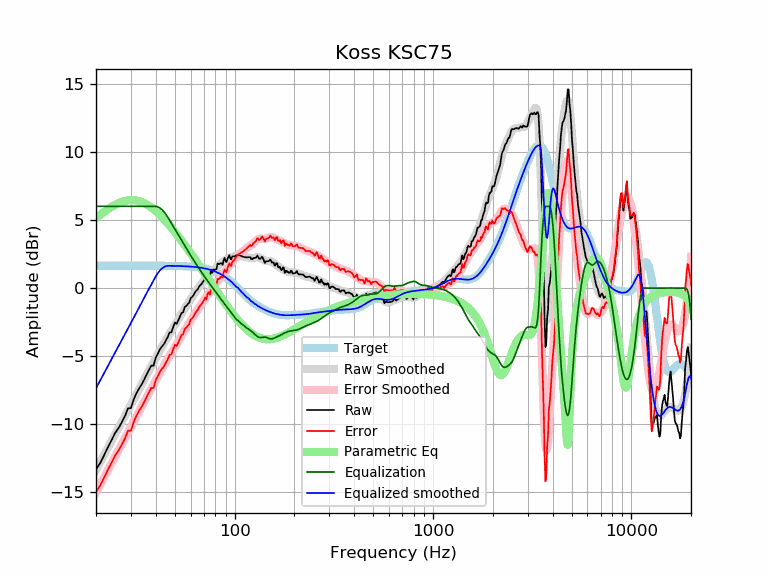

The file beside this chart, header and first rows:
frequency, raw, error, smoothed, error_smoothed, equalization, parametric_eq, equalized_raw, equalized_smoothed, target
20, -13.32, -14.97, -13.36, -15.00, 6.00, 5.14, -7.32, -7.36, 1.65
21, -12.84, -14.49, -12.78, -14.43, 6.00, 5.38, -6.84, -6.78, 1.65
22, -12.26, -13.90, -12.23, -13.88, 6.00, 5.60, -6.26, -6.23, 1.65
23, -11.66, -13.31, -11.70, -13.34, 6.00, 5.80, -5.66, -5.70, 1.65
24, -11.15, -12.80, -11.19, -12.84, 6.00, 5.97, -5.15, -5.19, 1.65
25, -10.62, -12.27, -10.70, -12.35, 6.00, 6.12, -4.62, -4.70, 1.65
26, -10.28, -11.92, -10.24, -11.89, 6.00, 6.23, -4.28, -4.24, 1.65
27, -9.84, -11.49, -9.80, -11.45, 6.00, 6.33, -3.84, -3.80, 1.65
28, -9.39, -11.04, -9.38, -11.02, 6.00, 6.39, -3.39, -3.38, 1.65
29, -8.82, -10.47, -8.96, -10.61, 6.00, 6.44, -2.82, -2.96, 1.65
30, -8.82, -10.46, -8.56, -10.21, 6.00, 6.45, -2.82, -2.56, 1.65
31, -8.16, -9.81, -8.17, -9.81, 6.00, 6.45, -2.16, -2.17, 1.65
32, -7.72, -9.36, -7.78, -9.43, 6.00, 6.42, -1.72, -1.78, 1.65
33, -7.35, -9.00, -7.41, -9.06, 6.00, 6.38, -1.35, -1.41, 1.65
34, -7.07, -8.72, -7.05, -8.70, 6.00, 6.31, -1.07, -1.05, 1.65
35, -6.72, -8.36, -6.71, -8.35, 6.00, 6.23, -0.72, -0.71, 1.65
36, -6.35, -7.99, -6.37, -8.02, 6.00, 6.14, -0.35, -0.37, 1.65
37, -6.01, -7.65, -6.05, -7.70, 6.00, 6.03, -0.01, -0.05, 1.64
38, -5.68, -7.32, -5.74, -7.39, 6.00, 5.92, 0.32, 0.26, 1.64
39, -5.70, -7.34, -5.44, -7.08, 6.00, 5.79, 0.30, 0.56, 1.64
40, -5.11, -6.75, -5.15, -6.79, 6.00, 5.66, 0.89, 0.85, 1.64
41, -4.82, -6.46, -4.86, -6.50, 5.96, 5.52, 1.14, 1.10, 1.64
42, -4.50, -6.14, -4.59, -6.23, 5.88, 5.37, 1.38, 1.29, 1.64
43, -4.30, -5.94, -4.32, -5.96, 5.76, 5.22, 1.46, 1.44, 1.64
44, -4.12, -5.75, -4.06, -5.70, 5.60, 5.07, 1.49, 1.54, 1.64
45, -3.84, -5.47, -3.81, -5.45, 5.42, 4.91, 1.58, 1.61, 1.64
46, -3.59, -5.23, -3.58, -5.21, 5.21, 4.75, 1.62, 1.64, 1.64
47, -3.26, -4.89, -3.35, -4.98, 4.98, 4.59, 1.72, 1.63, 1.63
48, -3.24, -4.87, -3.12, -4.75, 4.75, 4.43, 1.51, 1.63, 1.63
49, -2.86, -4.49, -2.91, -4.54, 4.54, 4.27, 1.68, 1.63, 1.63
50, -2.53, -4.15, -2.70, -4.32, 4.32, 4.11, 1.80, 1.63, 1.63
51, -2.63, -4.25, -2.49, -4.11, 4.11, 3.95, 1.48, 1.62, 1.62
52, -2.36, -3.98, -2.29, -3.91, 3.91, 3.79, 1.55, 1.62, 1.62
53, -2.09, -3.71, -2.09, -3.70, 3.70, 3.63, 1.61, 1.62, 1.62
54, -1.83, -3.44, -1.89, -3.50, 3.50, 3.47, 1.67, 1.61, 1.61
55, -1.78, -3.38, -1.70, -3.31, 3.31, 3.32, 1.53, 1.61, 1.61
56, -1.39, -2.99, -1.51, -3.11, 3.11, 3.16, 1.72, 1.60, 1.60
57, -1.32, -2.92, -1.33, -2.93, 2.93, 3.01, 1.61, 1.60, 1.60
58, -1.18, -2.77, -1.15, -2.74, 2.74, 2.85, 1.56, 1.59, 1.59
59, -1.08, -2.67, -0.98, -2.57, 2.57, 2.70, 1.48, 1.58, 1.58
60, -0.74, -2.32, -0.82, -2.39, 2.39, 2.55, 1.65, 1.58, 1.58
61, -0.65, -2.22, -0.66, -2.23, 2.23, 2.40, 1.57, 1.57, 1.57
62, -0.53, -2.09, -0.50, -2.06, 2.06, 2.26, 1.53, 1.56, 1.56
63, -0.33, -1.88, -0.35, -1.90, 1.90, 2.11, 1.57, 1.55, 1.55
64, -0.19, -1.73, -0.21, -1.75, 1.75, 1.97, 1.56, 1.54, 1.54
65, -0.10, -1.63, -0.07, -1.60, 1.60, 1.83, 1.49, 1.53, 1.53
66, 0.08, -1.44, 0.06, -1.45, 1.45, 1.69, 1.53, 1.51, 1.51
67, 0.21, -1.29, 0.19, -1.31, 1.31, 1.55, 1.52, 1.50, 1.50
68, 0.29, -1.19, 0.32, -1.17, 1.17, 1.41, 1.46, 1.49, 1.49
69, 0.43, -1.04, 0.44, -1.03, 1.03, 1.28, 1.46, 1.47, 1.47
70, 0.55, -0.90, 0.55, -0.90, 0.90, 1.14, 1.45, 1.45, 1.45
71, 0.76, -0.68, 0.66, -0.77, 0.77, 1.01, 1.53, 1.44, 1.44
72, 0.57, -0.84, 0.77, -0.65, 0.65, 0.88, 1.22, 1.42, 1.42
73, 0.96, -0.43, 0.87, -0.53, 0.53, 0.75, 1.49, 1.40, 1.40
74, 1.07, -0.30, 0.96, -0.41, 0.41, 0.63, 1.48, 1.37, 1.37
75, 0.88, -0.47, 1.05, -0.30, 0.30, 0.50, 1.17, 1.35, 1.35
76, 1.35, 0.02, 1.14, -0.19, 0.19, 0.38, 1.53, 1.32, 1.32
77, 1.11, -0.19, 1.22, -0.08, 0.08, 0.26, 1.19, 1.30, 1.30
78, 1.36, 0.09, 1.30, 0.03, -0.03, 0.14, 1.33, 1.27, 1.27
79, 1.33, 0.09, 1.38, 0.14, -0.14, 0.02, 1.19, 1.24, 1.24
... 553 more rows
